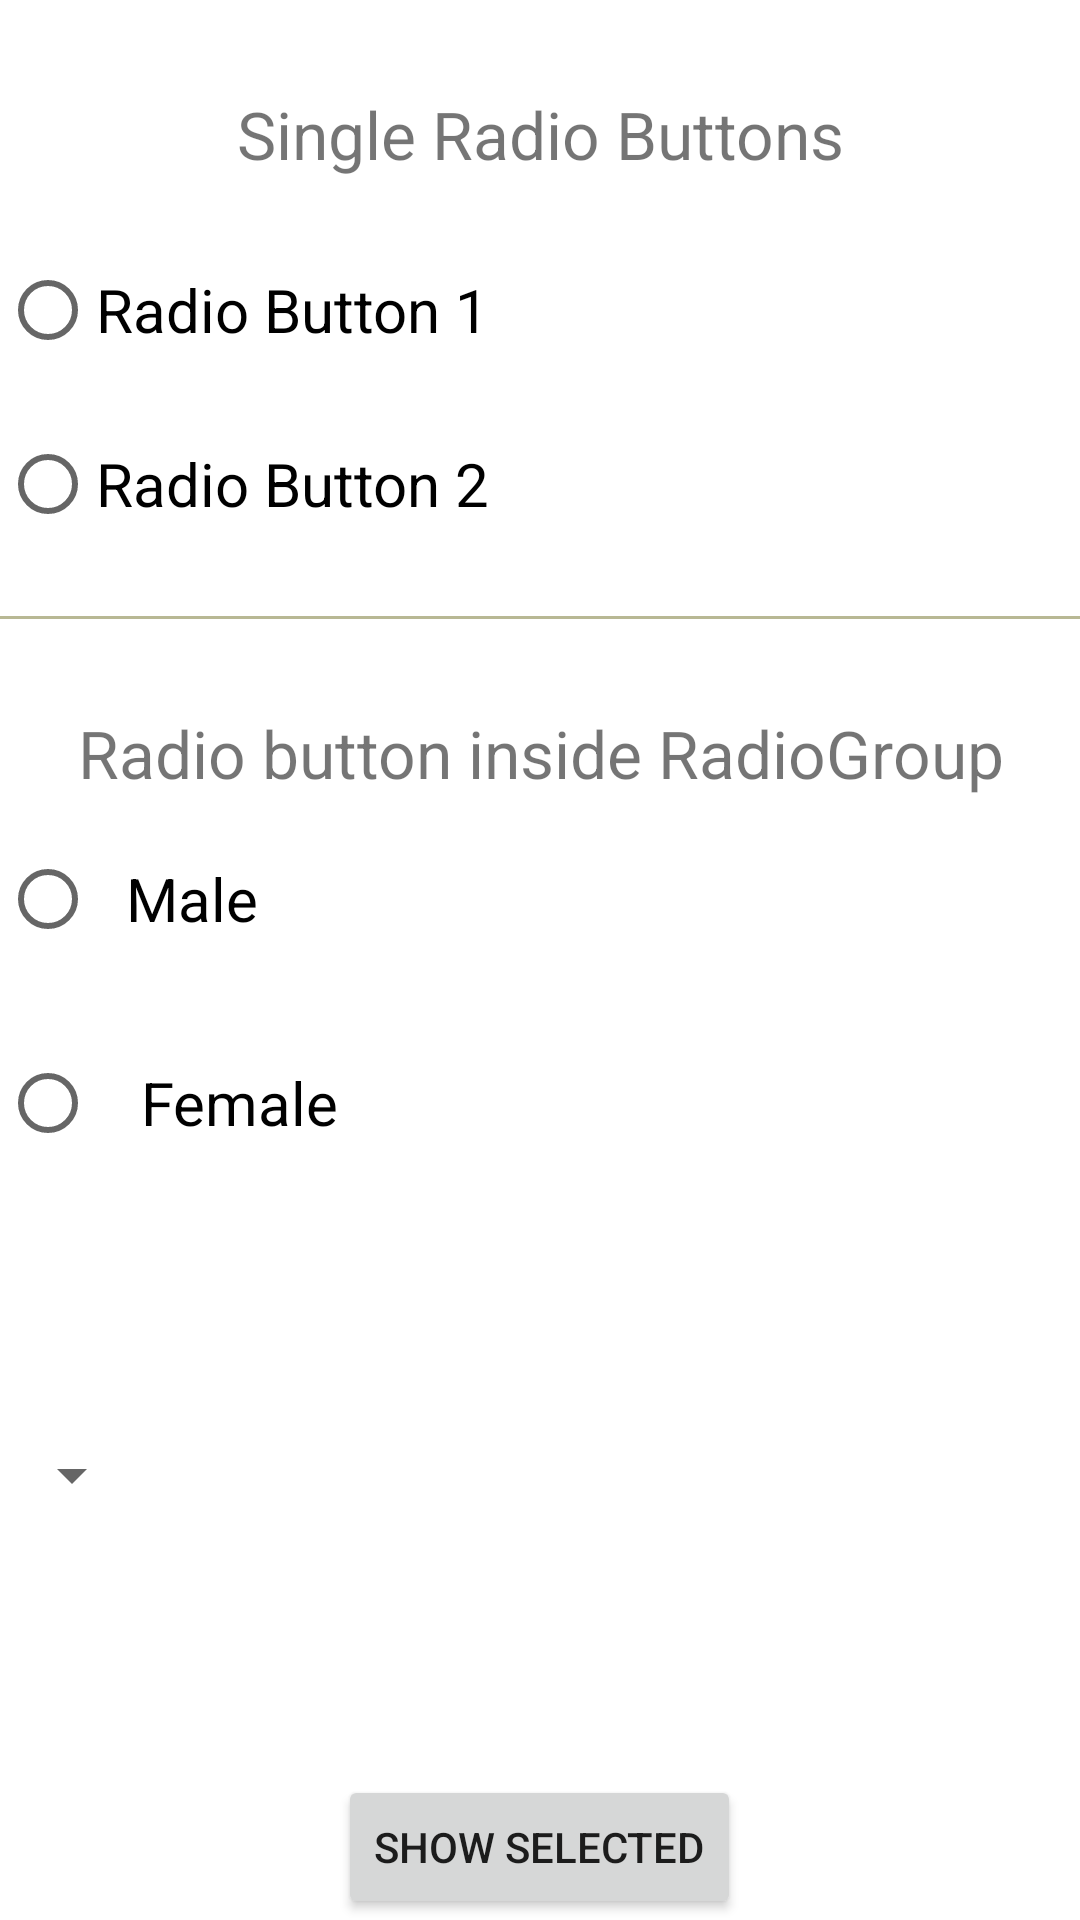

Android layout source for this screen:
<!-- AndroidManifest.xml: application theme Theme.Blankactivity -->
<!-- res/layout/activity_main.xml -->
<?xml version="1.0" encoding="utf-8"?>
<LinearLayout
    xmlns:android="http://schemas.android.com/apk/res/android"
    android:layout_width="match_parent"
    android:layout_height="match_parent"
    android:orientation="vertical"
    >

    <TextView
        android:id="@+id/textView1"
        android:layout_width="fill_parent"
        android:layout_height="wrap_content"
        android:layout_marginTop="30dp"
        android:gravity="center_horizontal"
        android:textSize="22dp"
        android:text="Single Radio Buttons" />



    

    <RadioButton
        android:id="@+id/radioButton1"
        android:layout_width="fill_parent"
        android:layout_height="wrap_content"
        android:layout_gravity="center_horizontal"
        android:text="Radio Button 1"
        android:layout_marginTop="20dp"

        android:textSize="20dp" />
    <RadioButton
        android:id="@+id/radioButton2"
        android:layout_width="fill_parent"
        android:layout_height="wrap_content"
        android:text="Radio Button 2"
        android:layout_marginTop="10dp"

        android:textSize="20dp" />


    <View
        android:layout_width="fill_parent"
        android:layout_height="1dp"
        android:layout_marginTop="20dp"
        android:background="#B8B894" />

    <TextView
        android:id="@+id/textView2"
        android:layout_width="fill_parent"
        android:layout_height="wrap_content"
        android:layout_marginTop="30dp"
        android:gravity="center_horizontal"
        android:textSize="22dp"
        android:text="Radio button inside RadioGroup" />


    


    <RadioGroup
        android:layout_width="wrap_content"
        android:layout_height="wrap_content"
        android:id="@+id/radioGroup">

        <RadioButton
            android:id="@+id/radioMale"
            android:layout_width="fill_parent"
            android:layout_height="wrap_content"
            android:text="  Male"
            android:layout_marginTop="10dp"
            android:checked="false"
            android:textSize="20dp" />

        <RadioButton
            android:id="@+id/radioFemale"
            android:layout_width="fill_parent"
            android:layout_height="wrap_content"
            android:text="   Female"
            android:layout_marginTop="20dp"
            android:checked="false"

            android:textSize="20sp" />
    </RadioGroup>

    <Spinner
        android:id="@+id/spin"
        android:layout_width="wrap_content"
        android:layout_height="200sp">

    </Spinner>

    <Button
        android:layout_width="wrap_content"
        android:layout_height="wrap_content"
        android:text="Show Selected"
        android:id="@+id/button"

        android:onClick="onclickbuttonMethod"
        android:layout_gravity="center_horizontal" />


</LinearLayout>
<!-- resources referenced by this layout -->
<resources>
  <style name="Theme.Blankactivity" parent="Theme.MaterialComponents.DayNight.DarkActionBar">
          
          <item name="colorPrimary">@color/purple_500</item>
          <item name="colorPrimaryVariant">@color/purple_700</item>
          <item name="colorOnPrimary">@color/white</item>
          
          <item name="colorSecondary">@color/teal_200</item>
          <item name="colorSecondaryVariant">@color/teal_700</item>
          <item name="colorOnSecondary">@color/black</item>
          
          <item name="android:statusBarColor">?attr/colorPrimaryVariant</item>
          
      </style>
  <color name="purple_500">#FF6200EE</color>
  <color name="purple_700">#FF3700B3</color>
  <color name="white">#FFFFFFFF</color>
  <color name="teal_200">#FF03DAC5</color>
  <color name="teal_700">#FF018786</color>
  <color name="black">#FF000000</color>
</resources>
